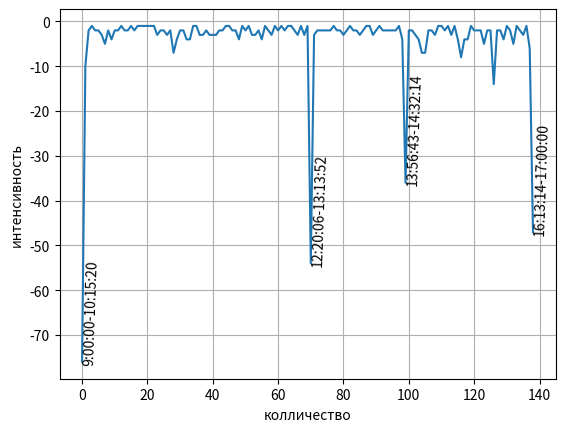

Python code for this plot:
import os
from datetime import datetime, timedelta

import matplotlib.pyplot as plt
import pandas as pd

a = [[32400, 36920], [36920, 37506], [37506, 37570], [37570, 37589], [37589, 37690], [37690, 37770], [37770, 37931], [37931, 38189], [38189, 38301], [38301, 38504], [38504, 38572], [38572, 38634], [38634, 38694], [38694, 38808], [38808, 38892], [38892, 38946], [38946, 39036], [39036, 39083], [39083, 39121], [39121, 39160], [39160, 39210], [39210, 39252], [39252, 39297], [39297, 39476], [39476, 39584], [39584, 39701], [39701, 39836], [39836, 39944], [39944, 40310], [40310, 40502], [40502, 40611], [40611, 40706], [40706, 40901], [40901, 41115], [41115, 41160], [41160, 41203], [41203, 41358], [41358, 41496], [41496, 41570], [41570, 41729], [41729, 41854], [41854, 41978], [41978, 42064], [42064, 42132], [42132, 42192], [42192, 42250], [42250, 42335], [42335, 42454], [42454, 42635], [42635, 42683], [42683, 42755], [42755, 42793], [42793, 42916], [42916, 43065], [43065, 43134], [43134, 43340], [43340, 43398], [43398, 43469], [43469, 43636], [43636, 43681], [43681, 43747], [43747, 43762], [43762, 43870], [43870, 43912], [43912, 43972], [43972, 44057], [44057, 44235], [44235, 44267], [44267, 44393], [44393, 44406], [44406, 47632], [47632, 47758], [47758, 47832], [47832, 47946], [47946, 48034], [48034, 48108], [48108, 
48185], [48185, 48222], [48222, 48334], [48334, 48454], [48454, 48616], [48616, 48704], [48704, 48733], [48733, 48831], [48831, 48902], [48902, 49075], [49075, 49192], [49192, 49224], [49224, 49240], [49240, 49399], [49399, 49477], [49477, 49495], [49495, 49563], [49563, 49683], [49683, 49761], [49761, 49864], [49864, 49946], [49946, 49966], [49966, 50203], [50203, 52334], [52334, 52418], [52418, 52528], [52528, 52704], [52704, 52913], [52913, 53293], [53293, 53695], [53695, 53770], [53770, 53851], [53851, 53979], [53979, 54038], [54038, 54075], [54075, 54195], [54195, 54226], [54226, 54396], [54396, 54455], [54455, 54642], [54642, 55107], [55107, 55311], [55311, 55500], [55500, 55552], [55552, 55652], [55652, 55751], [55751, 55820], [55820, 56066], [56066, 56135], [56135, 56218], [56218, 57007], [57007, 57095], [57095, 57176], [57176, 57401], [57401, 57455], [57455, 57552], [57552, 57794], [57794, 57812], [57812, 57885], [57885, 58056], [58056, 58080], [58080, 58394], [58394, 61200]]


def numbers():
    a0 = []
    for i in a:
        if i[2] < -10:
            res1 = timedelta(seconds=i[0])
            res2 = timedelta(seconds=i[1])
            a0.append([i, f"{res1}-{res2}"])
        a0.append(i[2])
    return a0


def save_schedule(time_list):
    plt.figure()
    plt.xlabel('колличество')
    plt.ylabel('интенсивность')
    time_for_graph = []
    for i in time_list:
        time_for_graph.append((i[0]-i[1])//60)
    plt.plot(time_for_graph)
    for i, v in enumerate(time_list):
        if (v[0]-v[1])//60 < -20:
            plt.text(i, (v[0]-v[1])//60, f"{timedelta(seconds=v[0])}-{timedelta(seconds=v[1])}").set_rotation(88)
            print((v[0]-v[1])//60)
    plt.grid()
    plt.show()


if __name__ == '__main__':
    save_schedule(a)
    # print(numbers())
    # print(*str(timedelta(seconds=61200)).split(":")[:2])